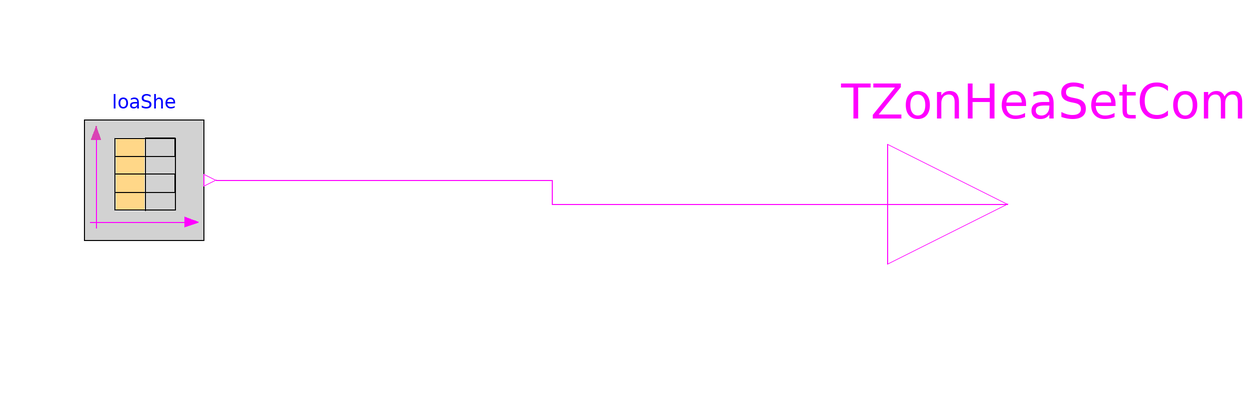

The Modelica model whose source follows is shown above as a component diagram (icons at their Placement, wires along their Line points).

model timeTableTest
  Buildings.Controls.OBC.CDL.Logical.Sources.TimeTable loaShe(
    table=[0,0; 7,1; 20,0; 24,0],
    timeScale=3600,
    period=86400)
    annotation (Placement(transformation(extent={{-60,36},{-40,56}})));
  Buildings.Controls.OBC.CDL.Interfaces.BooleanOutput
                                                   TZonHeaSetCom
    "Zone temperature setpoint command" annotation (Placement(transformation(
          extent={{74,22},{114,62}}),  iconTransformation(extent={{280,18},{320,
            58}})),
            __cdl(semantic(
          metadataLanguage="Brick 1.3 text/turtle" "@prefix brick: <https://brickschema.org/schema/Brick#> .
            @prefix hpfs: <http://hpflex/shapes#> .
            @prefix rdfs: <http://www.w3.org/2000/01/rdf-schema#> .
            @prefix sh: <http://www.w3.org/ns/shacl#> .
            @prefix qudt: <http://qudt.org/schema/qudt/> .
            @prefix ref: <https://brickschema.org/schema/Brick/ref#> .
            @prefix unit: <http://qudt.org/vocab/unit/> .
            hpfs:<cdl_instance_name> a rdfs:Class, sh:NodeShape ;
              sh:class brick:Heating_Zone_Air_Temperature_Setpoint ;
              sh:property hpfs:temperature-setpoint_Kelvin, hpfs:temperature-setpoint_ref .
            hpfs:temperature-setpoint_Kelvin a sh:PropertyShape ;
              sh:hasValue unit:Kelvin ;
              sh:minCount 1 ;
              sh:path qudt:hasUnit .
            hpfs:temperature-setpoint_ref a sh:PropertyShape ;
                sh:minCount 1 ;
                sh:path ref:hasExternalReference .",
          naturalLanguage="en"
          "<cdl_instance_name> is a temperature heating setpoint input")));
equation
  connect(loaShe.y, TZonHeaSetCom) annotation (Line(points={{-38,46},{18,46},
          {18,42},{94,42}}, color={255,0,255}));
  annotation (
    Icon(coordinateSystem(preserveAspectRatio=false)),
    Diagram(coordinateSystem(preserveAspectRatio=false)),
    experiment(
      StopTime=172800,
      Interval=60,
      __Dymola_Algorithm="Dassl"));
end timeTableTest;